2-way image classification set "AUGMENTED_DATASET" from GitHub (AnirudhTantry/GlaucomaDetector); label vocabulary: abnormal, normal.

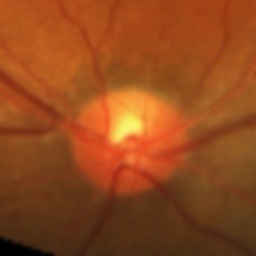
Label: normal

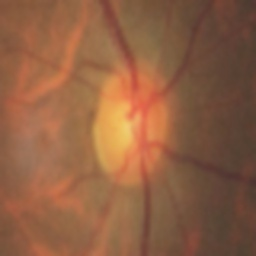
Label: abnormal

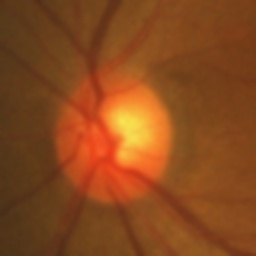
Label: normal

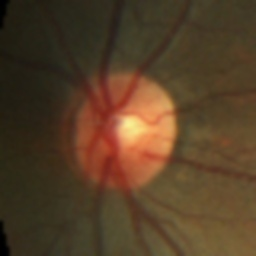
Label: normal

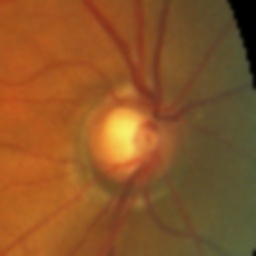
Label: abnormal

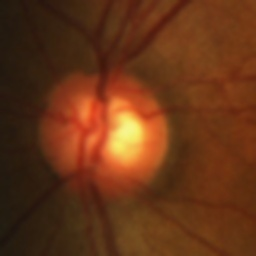
Label: abnormal
